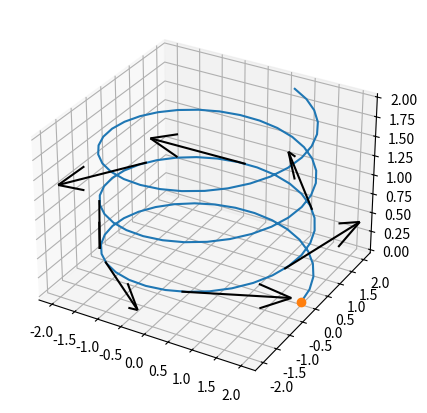

This chart was generated by the following Python code:
"""
THIRD CLASS
Thu Apr 27 2023
ST - Seminarraum 3B

Note: On exam, there will probably be a coordinate transformation question
"""

import numpy as np
import matplotlib.pyplot as plt

fig1 = plt.figure(figsize=(9, 5))
ax1 = fig1.add_subplot(121)
ax2 = fig1.add_subplot(122)

#######################
# FIRST PART OF CLASS #
#######################

# define the fields in their natural coordinate systems
def efield_charge(Qbar, r):
    '''Electric field of a point charge in origin'''

    return Qbar/r**2

def bfield_wire(Ibar, r):
    '''Magnetic field of a wire on Z axis'''

    return Ibar/r

# compute and plot the fields

rs = np.linspace(0.001, 1000, 100)

for Qbar in [1, 2, 3, 4, 5]:
    ax1.plot(rs, efield_charge(Qbar, rs), label=str(Qbar))
# rs is already a vector. therefore Qbar is introduced as a list
# and is iterated with a for loop

for Ibar in [1, 2, 3, 4, 5]:
    ax2.plot(rs, bfield_wire(Ibar, rs), label=str(Ibar))

ax1.set(title='Electric Field of A Point Charge', xlabel='distance [m]')
ax2.set(title='Magnetic Field of A Thin Wire', xlabel='distance [m]')

for ax in [ax1, ax2]:
    ax.set(xscale='log')
    ax.set(yscale='log')
    ax.grid(color='0.8')

ax1.legend(title='Qbar')
ax2.legend(title='Ibar')

plt.tight_layout()
plt.show()

########################
# SECOND PART OF CLASS #
########################

plt.close()
fig2 = plt.figure(figsize=(9, 5))
ax3 = fig2.add_subplot(111, projection='3d')

def spiral(t):
    '''Spiral Path, input type must be ndarray'''

    xs = 2*np.cos(t)
    ys = 2*np.sin(t)
    zs = t/10
    path = np.array([xs, ys, zs]).T
    return np.squeeze(path)

def d_spiral(t):
    '''derivative of spiral path, input type must be ndarray'''

    dxs = -2*np.sin(t)
    dys = 2*np.cos(t)
    dz = np.array([1/10]*len(t))
    dpath = np.array([dxs, dys, dz]).T
    return np.squeeze(dpath)

# compute and plot path
ts = np.linspace(0, 20, 100)
path = spiral(ts)
ax3.plot(path[:, 0], path[:, 1], path[:, 2])
ax3.plot(path[0, 0], path[0, 1], path[0, 2], marker='o')

t = np.array([4, 5, 6, 7, 8, 9, 10])
path_pos = spiral(t)
path_dev = d_spiral(t)
ax3.quiver(path_pos[:, 0], path_pos[:, 1], path_pos[:, 2],
           path_dev[:, 0], path_dev[:, 1], path_dev[:, 2], color='k')

plt.show()

#################
#  END OF CLASS #
#################
